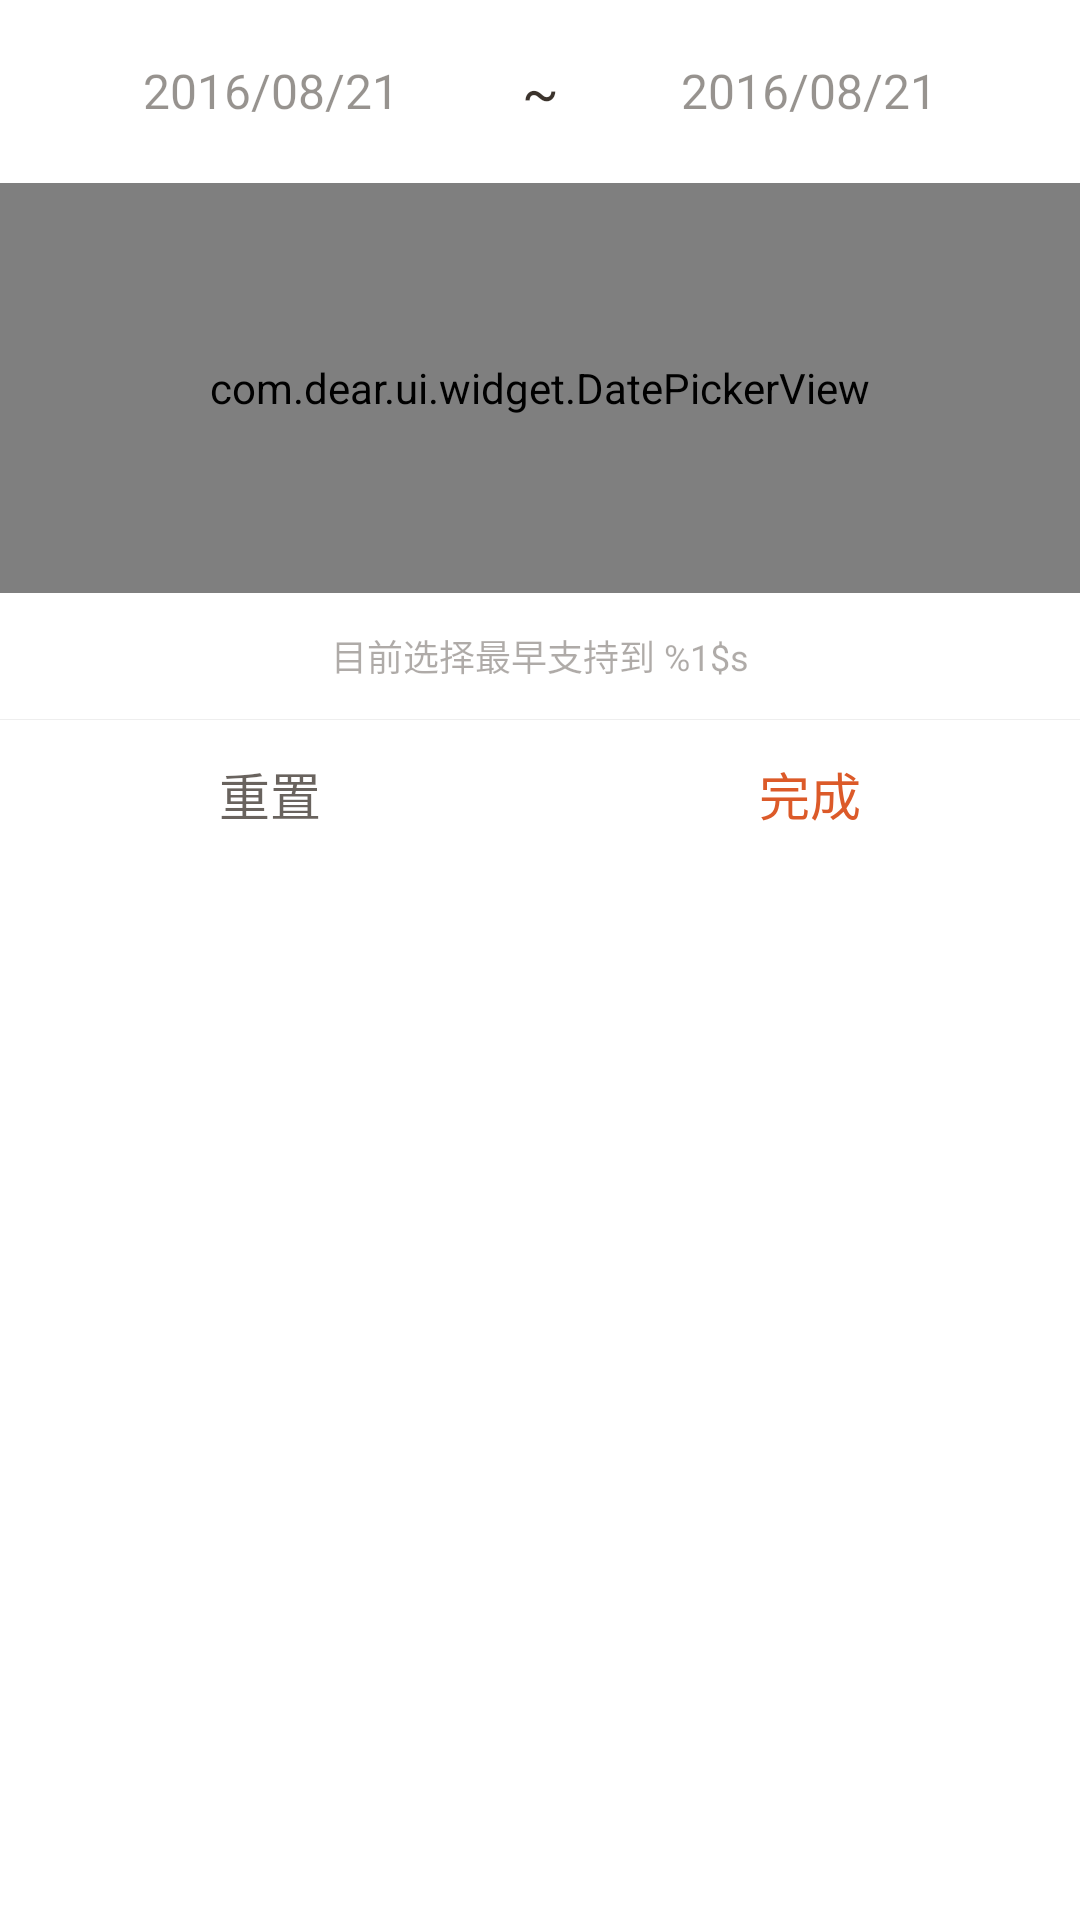

Produce the Android XML layout that renders to this screen, including the resource entries it uses.
<!-- AndroidManifest.xml: application theme Theme.DearUI -->
<!-- res/layout/layout_drop_date.xml -->
<?xml version="1.0" encoding="utf-8"?>
<androidx.constraintlayout.widget.ConstraintLayout xmlns:android="http://schemas.android.com/apk/res/android"
    xmlns:app="http://schemas.android.com/apk/res-auto"
    xmlns:tools="http://schemas.android.com/tools"
    android:layout_width="match_parent"
    android:background="@color/white"
    android:layout_height="wrap_content">

    <androidx.constraintlayout.widget.ConstraintLayout
        android:id="@+id/time_show_layout"
        android:layout_width="0dp"
        android:layout_height="61dp"
        android:orientation="horizontal"
        app:layout_constraintLeft_toLeftOf="parent"
        app:layout_constraintRight_toRightOf="parent"
        app:layout_constraintTop_toTopOf="parent">

        <TextView
            android:id="@+id/tv_start_date"
            android:layout_width="0dp"
            android:layout_height="wrap_content"
            android:gravity="center"
            android:paddingTop="7.5dp"
            android:paddingBottom="7.5dp"
            android:text="2016/08/21"
            android:textColor="@color/selector_date_picker"
            android:textSize="16sp"
            app:layout_constraintBottom_toTopOf="@+id/view_start_line"
            app:layout_constraintLeft_toLeftOf="@+id/view_start_line"
            app:layout_constraintRight_toRightOf="@+id/view_start_line"
            app:layout_constraintTop_toTopOf="parent"
            app:layout_constraintVertical_chainStyle="packed"
            tools:text="2016/08/21" />



        <View
            android:id="@+id/view_start_line"
            android:layout_width="0dp"
            android:layout_height="0.5dp"
            android:layout_marginLeft="20dp"
            app:layout_constraintBottom_toBottomOf="parent"
            app:layout_constraintLeft_toLeftOf="parent"
            app:layout_constraintRight_toLeftOf="@+id/tv_middle_tag"
            app:layout_constraintTop_toBottomOf="@+id/tv_start_date" />

        <TextView
            android:id="@+id/tv_middle_tag"
            android:layout_width="wrap_content"
            android:layout_height="wrap_content"
            android:layout_marginLeft="13dp"
            android:layout_marginRight="13dp"
            android:text="~"
            android:textColor="#D9190F07"
            android:textSize="18sp"
            app:layout_constraintBottom_toBottomOf="@+id/tv_start_date"
            app:layout_constraintLeft_toRightOf="@+id/view_start_line"
            app:layout_constraintRight_toLeftOf="@+id/view_end_line"
            app:layout_constraintTop_toTopOf="@+id/tv_start_date" />

        <TextView
            android:id="@+id/tv_end_date"
            android:layout_width="0dp"
            android:layout_height="wrap_content"
            android:gravity="center"
            android:paddingTop="7.5dp"
            android:paddingBottom="7.5dp"
            android:text="2016/08/21"
            android:textColor="@color/selector_date_picker"
            android:textSize="16sp"
            app:layout_constraintBottom_toTopOf="@+id/view_end_line"
            app:layout_constraintLeft_toLeftOf="@+id/view_end_line"
            app:layout_constraintRight_toRightOf="@+id/view_end_line"
            app:layout_constraintTop_toTopOf="parent"
            app:layout_constraintVertical_chainStyle="packed"
            tools:text="2016/08/21" />


        

        <View
            android:id="@+id/view_end_line"
            android:layout_width="0dp"
            android:layout_height="0.5dp"
            android:layout_marginRight="20dp"
            app:layout_constraintBottom_toBottomOf="parent"
            app:layout_constraintLeft_toRightOf="@+id/tv_middle_tag"
            app:layout_constraintRight_toRightOf="parent"
            app:layout_constraintTop_toBottomOf="@+id/tv_end_date" />
    </androidx.constraintlayout.widget.ConstraintLayout>

    <com.dear.ui.widget.DatePickerView
        android:id="@+id/time_picker"
        android:layout_width="0dp"
        android:layout_height="136.5dp"
        android:layout_gravity="center_horizontal"
        app:layout_constraintLeft_toLeftOf="parent"
        app:layout_constraintRight_toRightOf="parent"
        app:layout_constraintTop_toBottomOf="@+id/time_show_layout" />

    <TextView
        android:id="@+id/tv_first_date"
        android:layout_width="0dp"
        android:layout_height="42dp"
        android:gravity="center"
        android:text="目前选择最早支持到 %1$s"
        android:textColor="#59190F07"
        android:textSize="12sp"
        app:layout_constraintLeft_toLeftOf="parent"
        app:layout_constraintRight_toRightOf="parent"
        app:layout_constraintTop_toBottomOf="@+id/time_picker" />

    <androidx.constraintlayout.widget.ConstraintLayout
        android:layout_width="0dp"
        android:layout_height="50dp"
        android:gravity="center"
        android:orientation="vertical"
        app:layout_constraintLeft_toLeftOf="parent"
        app:layout_constraintRight_toRightOf="parent"
        app:layout_constraintTop_toBottomOf="@+id/tv_first_date">

        <View
            android:layout_width="match_parent"
            android:layout_height="1px"
            android:background="#eeeeee"
            android:visibility="visible"
            app:layout_constraintTop_toTopOf="parent" />

        <TextView
            android:id="@+id/resetButton"
            android:layout_width="0dp"
            android:layout_height="match_parent"
            android:gravity="center"
            android:text="重置"
            android:textColor="#A6190F07"
            android:textSize="17sp"
            android:visibility="visible"
            app:layout_constraintHorizontal_weight="1"
            app:layout_constraintLeft_toLeftOf="parent"
            app:layout_constraintRight_toLeftOf="@+id/positiveButton" />

        <View
            android:id="@+id/v_center_line"
            android:layout_width="1px"
            android:layout_height="0dp"
            android:background="#eeeeee"
            android:visibility="gone"
            app:layout_constraintLeft_toLeftOf="parent"
            app:layout_constraintRight_toRightOf="parent"
            app:layout_constraintTop_toTopOf="parent" />

        <TextView
            android:id="@+id/positiveButton"
            android:layout_width="0dp"
            android:layout_height="match_parent"
            android:gravity="center"
            android:text="完成"
            android:textColor="@color/theme_color"
            android:textSize="17sp"
            app:layout_constraintHorizontal_weight="1"
            app:layout_constraintLeft_toRightOf="@+id/resetButton"
            app:layout_constraintRight_toRightOf="parent" />

    </androidx.constraintlayout.widget.ConstraintLayout>

</androidx.constraintlayout.widget.ConstraintLayout>
<!-- resources referenced by this layout -->
<resources>
  <color name="theme_color">#DC5A29</color>
  <color name="white">#FFFFFFFF</color>
  <style name="Theme.DearUI" parent="Theme.MaterialComponents.DayNight.DarkActionBar">
          
          <item name="colorPrimary">@color/purple_500</item>
          <item name="colorPrimaryVariant">@color/purple_700</item>
          <item name="colorOnPrimary">@color/white</item>
          
          <item name="colorSecondary">@color/teal_200</item>
          <item name="colorSecondaryVariant">@color/teal_700</item>
          <item name="colorOnSecondary">@color/black</item>
          
          <item name="android:statusBarColor">?attr/colorPrimaryVariant</item>
          
      </style>
  <color name="purple_500">#FF6200EE</color>
  <color name="purple_700">#FF3700B3</color>
  <color name="teal_200">#FF03DAC5</color>
  <color name="teal_700">#FF018786</color>
  <color name="black">#FF000000</color>
</resources>
